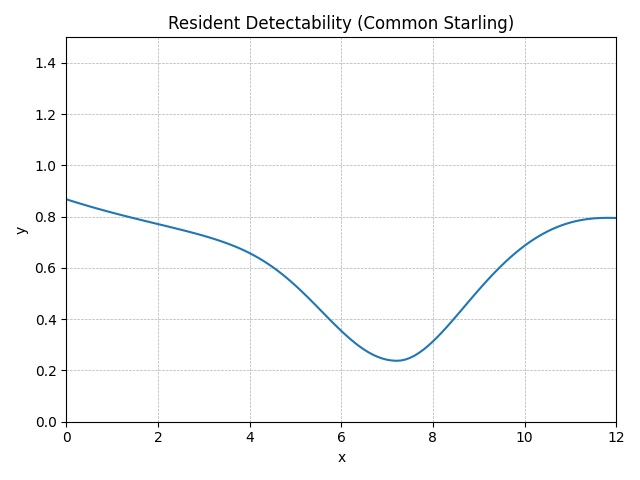

Values plotted in this chart, from the file beside it:
method, step, t, y, step_size, difference, tolerance
RungeKutta4, 0, 0.0, 0.868, 0.1, 0, 0.01
RungeKutta4, 1, 0.1, 0.8623, 0.1, 0, 0.01
RungeKutta4, 2, 0.2, 0.8568, 0.1, 0, 0.01
RungeKutta4, 3, 0.3, 0.8514, 0.1, 0, 0.01
RungeKutta4, 4, 0.4, 0.846, 0.1, 0, 0.01
RungeKutta4, 5, 0.5, 0.8408, 0.1, 0, 0.01
RungeKutta4, 6, 0.6, 0.8356, 0.1, 0, 0.01
RungeKutta4, 7, 0.7, 0.8306, 0.1, 0, 0.01
RungeKutta4, 8, 0.8, 0.8256, 0.1, 0, 0.01
RungeKutta4, 9, 0.9, 0.8208, 0.1, 0, 0.01
RungeKutta4, 10, 1.0, 0.816, 0.1, 0, 0.01
RungeKutta4, 11, 1.1, 0.8113, 0.1, 0, 0.01
RungeKutta4, 12, 1.2, 0.8066, 0.1, 0, 0.01
RungeKutta4, 13, 1.3, 0.8021, 0.1, 0, 0.01
RungeKutta4, 14, 1.4, 0.7975, 0.1, 0, 0.01
RungeKutta4, 15, 1.5, 0.7931, 0.1, 0, 0.01
RungeKutta4, 16, 1.6, 0.7887, 0.1, 0, 0.01
RungeKutta4, 17, 1.7, 0.7843, 0.1, 0, 0.01
RungeKutta4, 18, 1.8, 0.78, 0.1, 0, 0.01
RungeKutta4, 19, 1.9, 0.7756, 0.1, 0, 0.01
RungeKutta4, 20, 2.0, 0.7713, 0.1, 0, 0.01
RungeKutta4, 21, 2.1, 0.767, 0.1, 0, 0.01
RungeKutta4, 22, 2.2, 0.7626, 0.1, 0, 0.01
RungeKutta4, 23, 2.3, 0.7583, 0.1, 0, 0.01
RungeKutta4, 24, 2.4, 0.7538, 0.1, 0, 0.01
RungeKutta4, 25, 2.5, 0.7494, 0.1, 0, 0.01
RungeKutta4, 26, 2.6, 0.7448, 0.1, 0, 0.01
RungeKutta4, 27, 2.7, 0.7402, 0.1, 0, 0.01
RungeKutta4, 28, 2.8, 0.7354, 0.1, 0, 0.01
RungeKutta4, 29, 2.9, 0.7305, 0.1, 0, 0.01
RungeKutta4, 30, 3.0, 0.7255, 0.1, 0, 0.01
RungeKutta4, 31, 3.1, 0.7202, 0.1, 0, 0.01
RungeKutta4, 32, 3.2, 0.7148, 0.1, 0, 0.01
RungeKutta4, 33, 3.3, 0.709, 0.1, 0, 0.01
RungeKutta4, 34, 3.4, 0.703, 0.1, 0, 0.01
RungeKutta4, 35, 3.5, 0.6966, 0.1, 0, 0.01
RungeKutta4, 36, 3.6, 0.6899, 0.1, 0, 0.01
RungeKutta4, 37, 3.7, 0.6827, 0.1, 0, 0.01
RungeKutta4, 38, 3.8, 0.675, 0.1, 0, 0.01
RungeKutta4, 39, 3.9, 0.6668, 0.1, 0, 0.01
RungeKutta4, 40, 4.0, 0.658, 0.1, 0, 0.01
RungeKutta4, 41, 4.1, 0.6486, 0.1, 0, 0.01
RungeKutta4, 42, 4.2, 0.6386, 0.1, 0, 0.01
RungeKutta4, 43, 4.3, 0.6278, 0.1, 0, 0.01
RungeKutta4, 44, 4.4, 0.6163, 0.1, 0, 0.01
RungeKutta4, 45, 4.5, 0.604, 0.1, 0, 0.01
RungeKutta4, 46, 4.6, 0.591, 0.1, 0, 0.01
RungeKutta4, 47, 4.7, 0.5772, 0.1, 0, 0.01
RungeKutta4, 48, 4.8, 0.5627, 0.1, 0, 0.01
RungeKutta4, 49, 4.9, 0.5475, 0.1, 0, 0.01
RungeKutta4, 50, 5.0, 0.5315, 0.1, 0, 0.01
RungeKutta4, 51, 5.1, 0.515, 0.1, 0, 0.01
RungeKutta4, 52, 5.2, 0.4978, 0.1, 0, 0.01
RungeKutta4, 53, 5.3, 0.4803, 0.1, 0, 0.01
RungeKutta4, 54, 5.4, 0.4623, 0.1, 0, 0.01
RungeKutta4, 55, 5.5, 0.4442, 0.1, 0, 0.01
RungeKutta4, 56, 5.6, 0.4259, 0.1, 0, 0.01
RungeKutta4, 57, 5.7, 0.4076, 0.1, 0, 0.01
RungeKutta4, 58, 5.8, 0.3896, 0.1, 0, 0.01
RungeKutta4, 59, 5.9, 0.3718, 0.1, 0, 0.01
... 62 more rows
